Image classification data set "dataset" (akbartangir/DL-workspace on GitHub). Class labels (3): paper, rock, scissors.

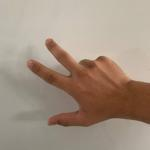
Label: scissors

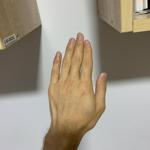
Label: paper

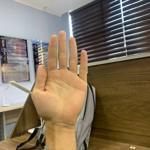
Label: paper

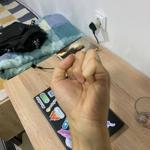
Label: rock

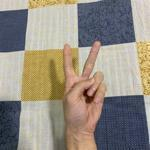
Label: scissors

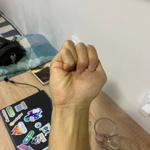
Label: rock
